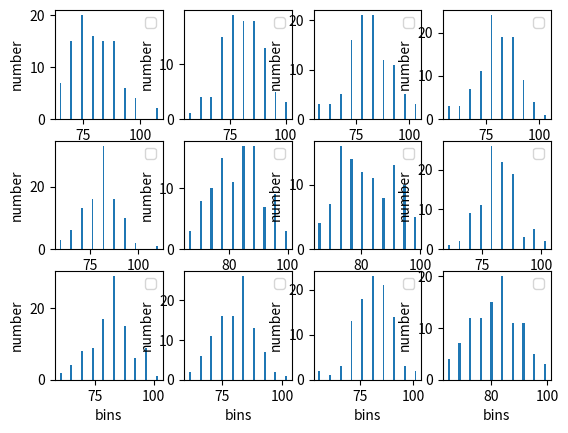

Source code (Python):
import numpy as np
import matplotlib.pyplot as plt

a = 2
b = 123
N = 1000
M = 100
K = 12


def matrix():
    hists = []
    bins = np.linspace(a, b, K + 1)
    for i in range(M):
        data = np.random.uniform(a, b, N)
        hist = np.histogram(data, bins)[0]
        hists.append(hist)
    return hists, bins


def plots():
    num_of_cols = 4
    num_of_rows = 3
    array = np.array(hist_data)
    fig, axs = plt.subplots(num_of_rows, num_of_cols)
    for i in range(num_of_rows):
        for j in range(num_of_cols):
            hist, bins = np.histogram(array[:, num_of_cols * i + j])
            axs[i, j].bar(bins[:-1], hist)
            axs[i, j].legend()
            axs[i, j].set_ylabel('number')
            axs[i, j].set_xlabel('bins')
    plt.show()



hist_data, bins_data = matrix()
plots()